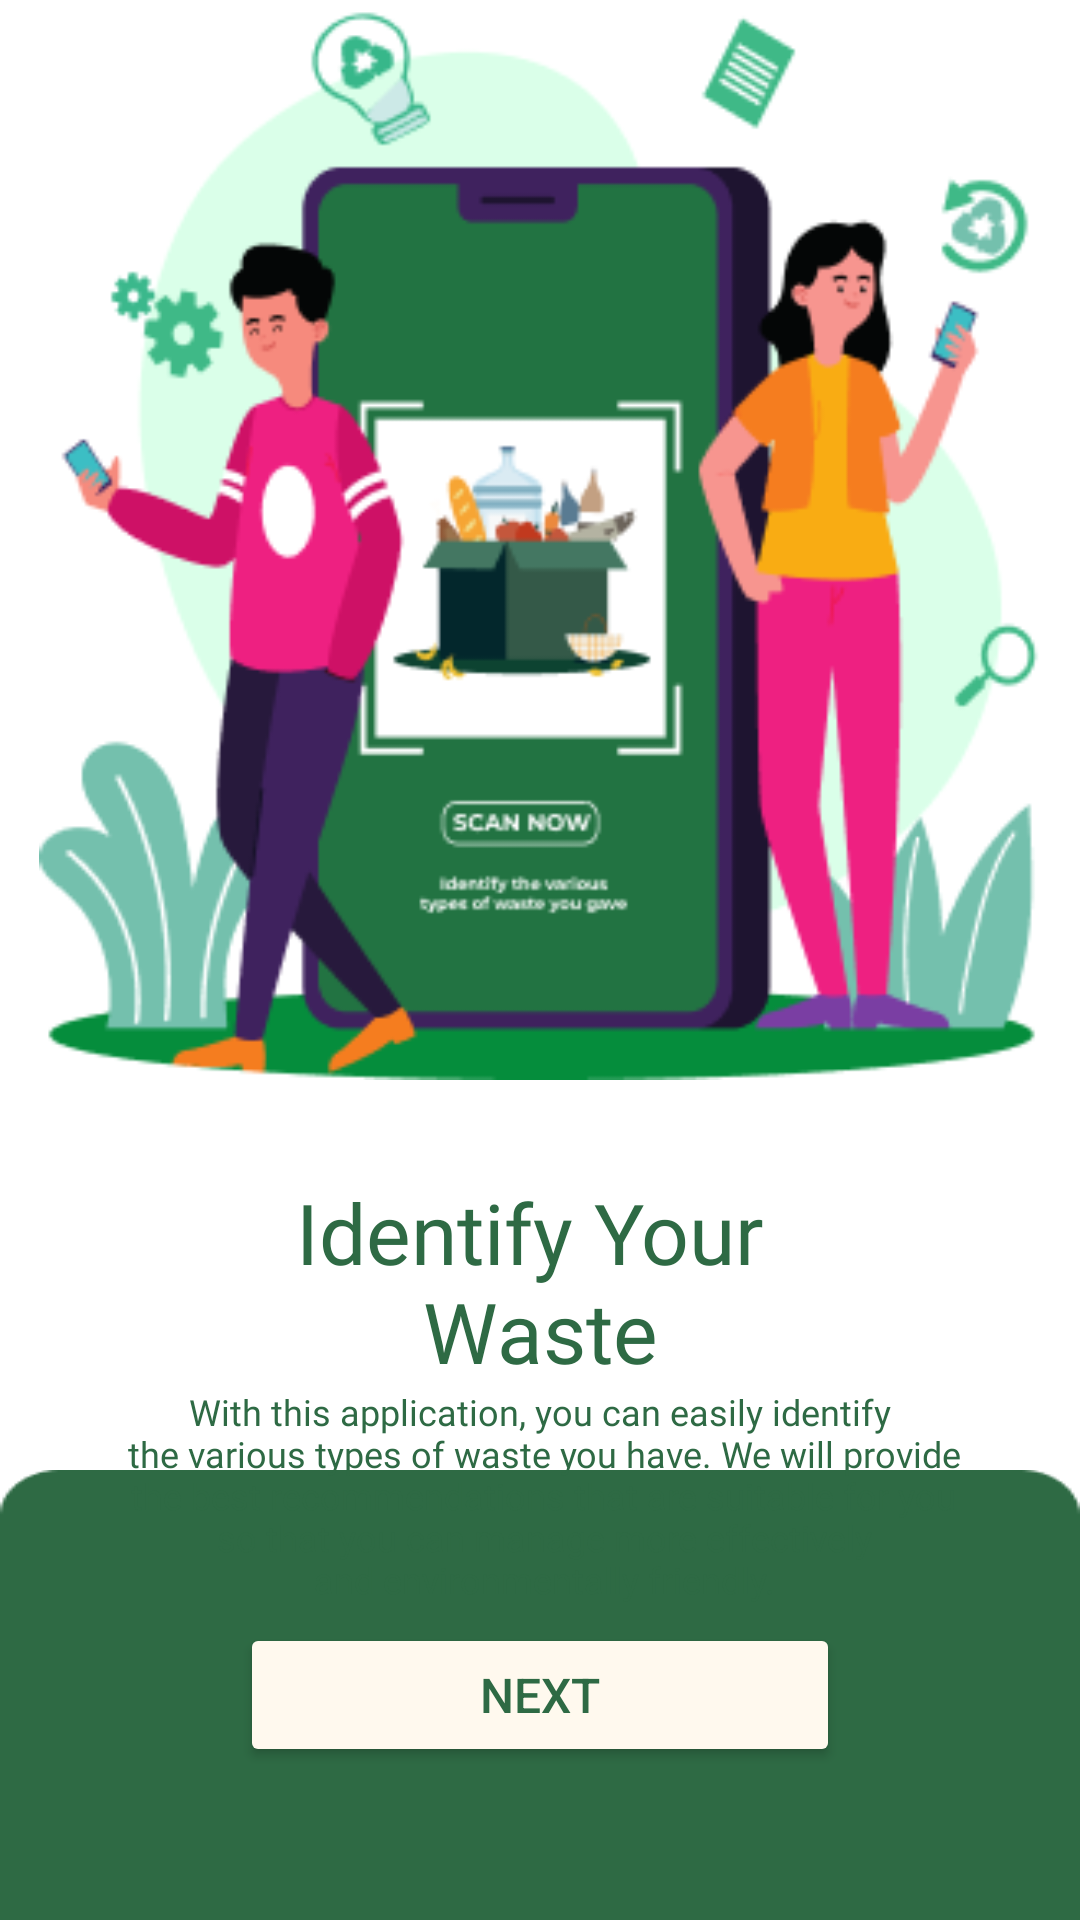

Layout XML and referenced resources for this Android screen:
<!-- AndroidManifest.xml: application theme Theme.CleanRubbish -->
<!-- res/layout/activity_landing.xml -->
<?xml version="1.0" encoding="utf-8"?>
<androidx.constraintlayout.widget.ConstraintLayout xmlns:android="http://schemas.android.com/apk/res/android"
    xmlns:app="http://schemas.android.com/apk/res-auto"
    xmlns:tools="http://schemas.android.com/tools"
    android:layout_width="match_parent"
    android:layout_height="match_parent"
    android:background="#FFFFFF"
    tools:context=".ui.landing.LandingActivity">

    <ImageView
        android:id="@+id/imageView2"
        android:layout_width="match_parent"
        android:layout_height="360dp"
        app:layout_constraintEnd_toEndOf="parent"
        app:layout_constraintHorizontal_bias="0.0"
        app:layout_constraintStart_toStartOf="parent"
        app:layout_constraintTop_toTopOf="parent"
        app:srcCompat="@drawable/iv_landingpage_one" />

    <TextView
        android:id="@+id/textView2"
        android:layout_width="match_parent"
        android:layout_height="wrap_content"
        android:layout_marginTop="32dp"
        android:fontFamily="@font/poppins_bold"
        android:scaleType="fitXY"
        android:text="@string/landing_first_welcome_msg"
        android:textAlignment="center"
        android:textColor="@color/md_theme_primary"
        android:textSize="28dp"
        app:layout_constraintTop_toBottomOf="@+id/imageView2"
        tools:layout_editor_absoluteX="0dp" />

    <ImageView
        android:id="@+id/imageView10"
        android:layout_width="match_parent"
        android:layout_height="150dp"
        android:scaleType="fitXY"
        app:layout_constraintBottom_toBottomOf="parent"
        app:layout_constraintEnd_toEndOf="parent"
        app:layout_constraintStart_toStartOf="parent"
        app:srcCompat="@drawable/bg_bottom_landing" />

    <TextView
        android:id="@+id/textView4"
        android:layout_width="wrap_content"
        android:layout_height="wrap_content"
        android:fontFamily="@font/poppins_regular"
        android:text="@string/landing_first_caption_msg"
        android:textAlignment="center"
        android:textColor="@color/md_theme_primary"
        android:textSize="12dp"
        app:layout_constraintEnd_toEndOf="parent"
        app:layout_constraintHorizontal_bias="0.494"
        app:layout_constraintStart_toStartOf="parent"
        app:layout_constraintTop_toBottomOf="@+id/textView2" />

    <Button
        android:id="@+id/btn_next"
        android:layout_width="200dp"
        android:layout_height="wrap_content"
        android:text="@string/next"
        android:textColor="@color/md_theme_primary"
        android:textSize="16sp"
        android:backgroundTint="@color/md_theme_surface"
        app:layout_constraintBottom_toBottomOf="@+id/imageView10"
        app:layout_constraintEnd_toEndOf="parent"
        app:layout_constraintStart_toStartOf="parent"
        app:layout_constraintTop_toTopOf="@+id/imageView10"/>


</androidx.constraintlayout.widget.ConstraintLayout>
<!-- resources referenced by this layout -->
<resources>
  <color name="md_theme_primary">#2E6A44</color>
  <color name="md_theme_surface">#FFF9EE</color>
  <string name="landing_first_caption_msg">With this application, you can easily identify\n the various types of waste you have.
          We will provide\n the best recommendations that are suitable for you\n so that you can manage more effectively\n and environmentally friendly.</string>
  <string name="landing_first_welcome_msg">Identify Your \nWaste</string>
  <string name="next">Next</string>
  <style name="Theme.CleanRubbish" parent="Base.Theme.CleanRubbish" />
  <color name="md_theme_onPrimary">#FFFFFF</color>
  <color name="md_theme_primaryContainer">#B1F1C1</color>
  <color name="md_theme_onPrimaryContainer">#00210E</color>
  <color name="md_theme_secondary">#35693F</color>
  <color name="md_theme_onSecondary">#FFFFFF</color>
  <color name="md_theme_secondaryContainer">#B6F1BB</color>
  <color name="md_theme_onSecondaryContainer">#002109</color>
  <color name="md_theme_tertiary">#35693F</color>
  <color name="md_theme_onTertiary">#FFFFFF</color>
  <color name="md_theme_tertiaryContainer">#B6F1BB</color>
  <color name="md_theme_onTertiaryContainer">#002109</color>
  <color name="md_theme_error">#BA1A1A</color>
  <color name="md_theme_onError">#FFFFFF</color>
  <color name="md_theme_errorContainer">#FFDAD6</color>
  <color name="md_theme_onErrorContainer">#410002</color>
  <color name="md_theme_background">#F6FBF3</color>
  <color name="md_theme_onBackground">#181D18</color>
  <color name="md_theme_onSurface">#1E1B13</color>
  <color name="md_theme_surfaceVariant">#DDE5DB</color>
  <color name="md_theme_onSurfaceVariant">#414942</color>
  <color name="md_theme_outline">#717971</color>
  <color name="md_theme_outlineVariant">#C1C9BF</color>
  <color name="md_theme_inverseSurface">#333027</color>
  <color name="md_theme_inverseOnSurface">#F7F0E2</color>
  <color name="md_theme_inversePrimary">#96D5A6</color>
  <color name="md_theme_primaryFixed">#B1F1C1</color>
  <color name="md_theme_onPrimaryFixed">#00210E</color>
  <color name="md_theme_primaryFixedDim">#96D5A6</color>
  <color name="md_theme_onPrimaryFixedVariant">#12512E</color>
  <color name="md_theme_secondaryFixed">#B6F1BB</color>
  <color name="md_theme_onSecondaryFixed">#002109</color>
  <color name="md_theme_secondaryFixedDim">#9BD4A0</color>
  <color name="md_theme_onSecondaryFixedVariant">#1B5129</color>
  <color name="md_theme_tertiaryFixed">#B6F1BB</color>
  <color name="md_theme_onTertiaryFixed">#002109</color>
  <color name="md_theme_tertiaryFixedDim">#9BD4A0</color>
  <color name="md_theme_onTertiaryFixedVariant">#1B5129</color>
  <color name="md_theme_surfaceDim">#E0D9CC</color>
  <color name="md_theme_surfaceBright">#FFF9EE</color>
  <color name="md_theme_surfaceContainerLowest">#FFFFFF</color>
  <color name="md_theme_surfaceContainerLow">#FAF3E5</color>
  <color name="md_theme_surfaceContainer">#F4EDDF</color>
  <color name="md_theme_surfaceContainerHigh">#EEE7DA</color>
  <color name="md_theme_surfaceContainerHighest">#E9E2D4</color>
</resources>
